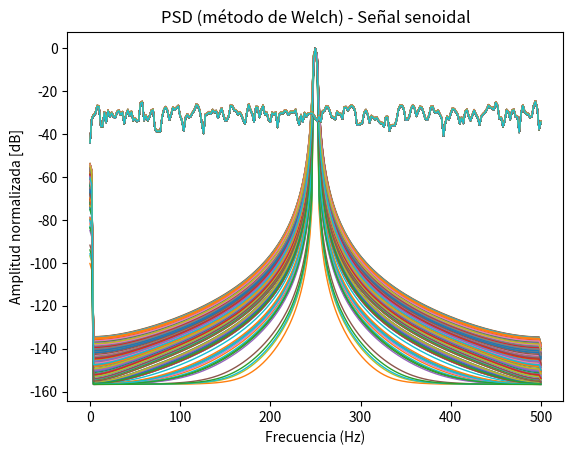

Reproduce this figure in Python.
# -*- coding: utf-8 -*-

# Importamos bibliotecas a utilizar
import numpy as np
import matplotlib.pyplot as plt
import scipy.signal as sig

plt.close("all")

# Definimos parámetros de la señal senoidal a generar
N  = 1000 # Cantidad de muestras
fs = 1000 # Frecuencia de muestreo

# Calculamos el tiempo de muestreo
ts = 1/fs

# Generamos la base de tiempos
tt = np.linspace(0, (N-1)*ts, num=N).reshape(N,1)

# Definimos cantidad de realizaciones
R = 200

# Obtenemos las realizaciones de la variable aleatoria
fr = np.random.uniform(-1/2,1/2,R)

# Calculamos la frecuencia angular de la señal
Ω0 = np.pi / 2
Ω1 = Ω0 + fr * ((2*np.pi)/N)

# Definimos parámetro normalizador
norm = (fs / (2*np.pi))

# Desnormalizamos la frecuencia angular
Ω1 *= norm

# Transformamos las dimensiones del array para poder multiplicar por tt
Ω1 = Ω1.reshape(1,R)

# Definimos la potencia de la señal senoidal como unitaria
pot_sen = 1

# Calculamos la amplitud de la señal senoidal a partir de la potencia (en veces)
a1 = np.sqrt(2*pot_sen)

# Generamos la señal senoidal
xx_sen = a1 * np.sin(2*np.pi * Ω1 * tt)

SNR = np.array([3, 10], dtype=float) #En dB

# %% PSD Senoidal

plt.close("all")

# Definimos padding a aplicar a mi señal senoidal
PAD = 0 * N

# Aplicamos zero-padding a nuestras señales
xx_sen_pad  = np.pad(xx_sen, pad_width=((0,PAD), (0,0)), mode='constant')

# Graficamos PSD
plt.figure()
plt.title("Señal senoidal con padding")
plt.plot(xx_sen_pad)
plt.ylabel("Amplitud normalizada")
plt.xlabel("Tiempo (s)")
# plt.xlim(0,45)
plt.show()

# Calculamos el PSD de la señal senoidal con padding (método de Welch)
f, psd_sen = sig.welch(xx_sen_pad, fs=fs, nperseg=(N+PAD)/2,axis=0)

# Normalizamos amplitud de la PSD
psd_sen = psd_sen / np.max(psd_sen,axis=0)

# Graficamos PSD
plt.figure()
plt.title("PSD (método de Welch) - Señal senoidal")
plt.plot(f,psd_sen,":x",lw=1)
plt.ylabel("Amplitud normalizada")
plt.xlabel("Frecuencia (Hz)")
# plt.xlim(0,45)
plt.show()

# Graficamos PSD
plt.figure()
plt.title("PSD (método de Welch) - Señal senoidal")
plt.plot(f,10*np.log10(psd_sen),"-",lw=1)
plt.ylabel("Amplitud normalizada [dB]")
plt.xlabel("Frecuencia (Hz)")
# plt.xlim(0,45)
plt.show()

# %% EXPERIMENTO 1 - POTENCIA RUIDO -3dB

pot_ruido = pot_sen/(10**(SNR[0]/10))

# Definimos valor medio y desvío estandard del ruido
# El desvío standard es la raiz de la varianza del ruido y la varianza es la potencia del mismo
noise_mean = 0
noise_var  = pot_ruido
noise_std  = np.sqrt(noise_var)

# Generamos la señal de ruido
noise = np.random.normal(noise_mean,noise_std,N)

# Transformamos las dimensiones del array
noise = noise.reshape(N,1)

# Generamos la señal final a partir de la senoidal y el ruido
xx_sen_ruid = xx_sen + noise

# %% PSD Senoidal

plt.close("all")

# Aplicamos zero-padding a nuestras señales
xx_sen_ruid_pad  = np.pad(xx_sen_ruid, pad_width=((0,PAD), (0,0)), mode='constant')

# Aplicamos zero-padding a nuestras señales
xx_ruid_pad  = np.pad(noise, pad_width=((0,PAD), (0,0)), mode='constant')

# Calculamos el PSD de la señal senoidal con padding (método de Welch)
f, psd_sen_ruid = sig.welch(xx_sen_ruid_pad, fs=fs, nperseg=(N+PAD)/2,axis=0)

# Calculamos el PSD de la señal senoidal con padding (método de Welch)
f, psd_ruid = sig.welch(xx_ruid_pad, fs=fs, nperseg=(N+PAD)/2,axis=0)

# Normalizamos amplitud de la PSD
psd_sen_ruid = psd_sen_ruid / np.max(psd_sen_ruid)

# Para evitar aplicar logaritmo a amplitudes iguales a 0, vamos a sumar resolución de flotante a cada amplitud
eps = np.finfo(float).eps

# Normalizamos amplitud de la PSD
psd_ruid = psd_ruid / np.max(psd_sen_ruid,axis=0)

# # Graficamos PSD
# plt.figure()
# plt.title("PSD (método de Welch) - Señal senoidal")
# plt.plot(f,psd_sen_ruid,":x",lw=1)
# plt.ylabel("Amplitud normalizada")
# plt.xlabel("Frecuencia (Hz)")
# # plt.xlim(0,45)
# plt.show()

# Graficamos PSD
plt.figure()
plt.title("PSD (método de Welch) - Señal senoidal")
plt.plot(f,10*np.log10(psd_sen+eps),"-",lw=1)
plt.plot(f,10*np.log10(psd_ruid+eps),"-",lw=1)
plt.ylabel("Amplitud normalizada [dB]")
plt.xlabel("Frecuencia (Hz)")
# plt.xlim(0,45)
plt.show()
